3-way image classification set "split" from GitHub (SaadQacif/Saad-MLOps-Project); label vocabulary: potato early blight, potato late blight, potato healthy.

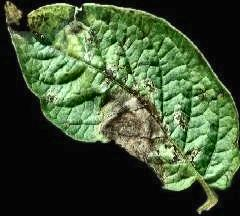
Label: potato late blight

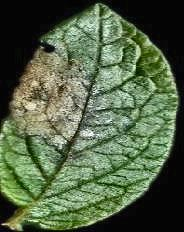
Label: potato late blight

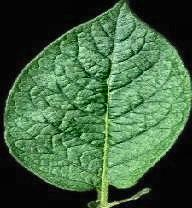
Label: potato healthy

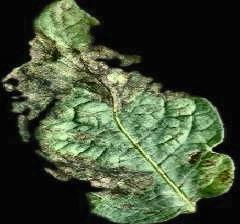
Label: potato late blight

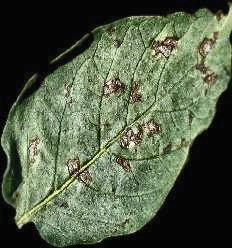
Label: potato early blight

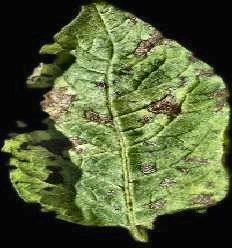
Label: potato early blight
